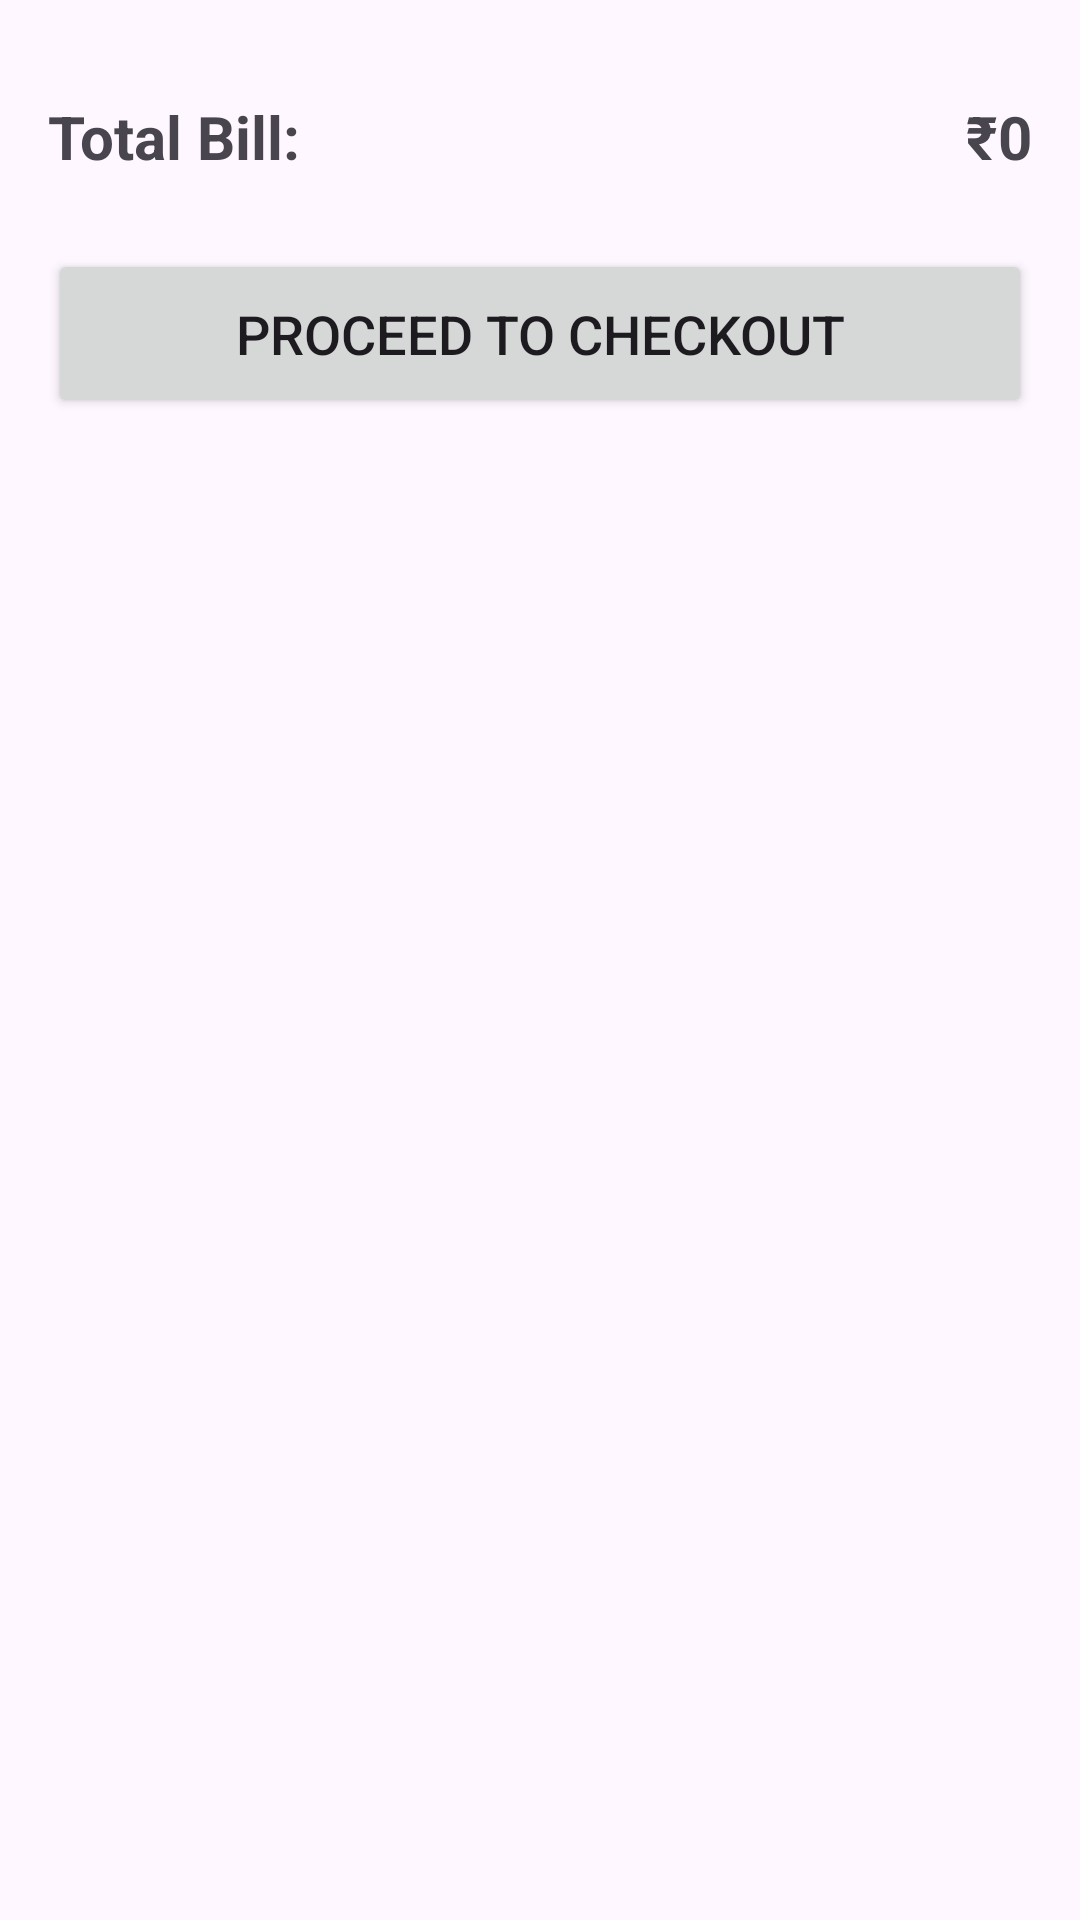

Produce the Android XML layout that renders to this screen, including the resource entries it uses.
<!-- AndroidManifest.xml: application theme Theme.FoodDeliveryApp0284 -->
<!-- res/layout/fragment_cart.xml -->
<LinearLayout xmlns:android="http://schemas.android.com/apk/res/android"
    android:id="@+id/cart_items_container"
    android:layout_width="match_parent"
    android:layout_height="wrap_content"
    android:orientation="vertical"
    android:padding="16dp">

    

    <LinearLayout
        android:layout_width="match_parent"
        android:layout_height="wrap_content"
        android:orientation="horizontal"
        android:paddingTop="16dp">

        <TextView
            android:layout_width="0dp"
            android:layout_height="wrap_content"
            android:text="Total Bill:"
            android:layout_weight="1"
            android:textSize="20sp"
            android:textStyle="bold" />

        <TextView
            android:id="@+id/total_bill_value"
            android:layout_width="wrap_content"
            android:layout_height="wrap_content"
            android:text="₹0"
            android:textSize="20sp"
            android:textStyle="bold" />
    </LinearLayout>

    <Button
        android:id="@+id/checkout_button"
        android:layout_width="match_parent"
        android:layout_height="wrap_content"
        android:text="Proceed to Checkout"
        android:layout_marginTop="24dp"
        android:padding="16dp"
        android:textSize="18sp" />
</LinearLayout>
<!-- resources referenced by this layout -->
<resources>
  <style name="Theme.FoodDeliveryApp0284" parent="Base.Theme.FoodDeliveryApp0284" />
  <style name="Base.Theme.FoodDeliveryApp0284" parent="Theme.Material3.DayNight.NoActionBar">
          
          
      </style>
</resources>
